Run: headless pygame with SDL's dummy video driver; simulated clock (each Clock.tick advances the game by its frame time, no real sleeping); random seed 0; keys injected as events and as key.get_pressed() state; no mouse input.
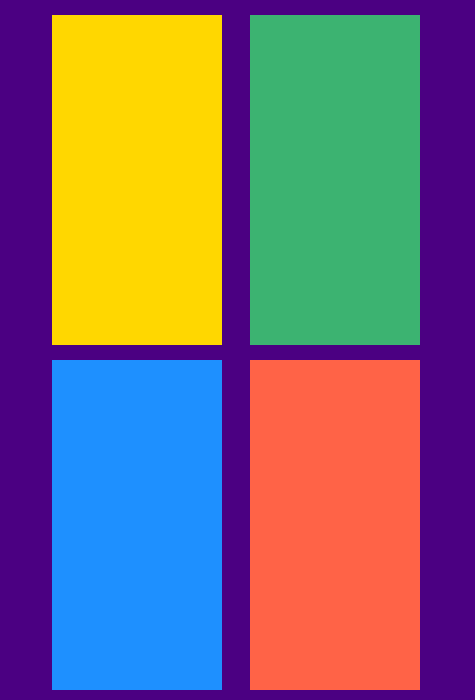
Frame 1 of 4 · flips 1–60 · no input
Frame 2 of 4 · flips 61–180 · tapped SPACE, RETURN · held RIGHT (→), D · screen unchanged from frame 1, image omitted
Frame 3 of 4 · flips 181–300 · held DOWN (↓), S · screen unchanged from frame 2, image omitted
Frame 4 of 4 · flips 301–420 · held LEFT (←), A, UP (↑), W · screen unchanged from frame 3, image omitted

The pygame program that drew these frames:

import pygame, sys
pygame.init()

size = (475, 700)
#definir colores
#primero es rojo el segundo es verde y el tercero es azul
BLACK = ( 0, 0, 0)
GRAY = (128, 128, 128)
WHITE = ( 255, 255, 255)
SEA_GREEN = (60, 179, 113)
TOMATO = (255, 99, 71)
DODGER_BLUE = (30, 144, 255)
GOLD = (255, 215, 0)
INDIGO = (75, 0, 130)

#CREAR VENTANA 
screen = pygame.display.set_mode(size)

#creacion bucle principal
while True:
    for event in pygame.event.get():
        if event.type == pygame.QUIT:
            sys.exit() 
#color del fondo
    screen.fill(INDIGO)
#----Zona de dibujo 
    pygame.draw.rect(screen, GOLD, (52, 15, 170, 330))
    pygame.draw.rect(screen, DODGER_BLUE, (52, 360, 170, 330))
    pygame.draw.rect(screen, SEA_GREEN, (250, 15, 170, 330))
    pygame.draw.rect(screen, TOMATO, (250, 360, 170, 330))





#Zona de dibujo----
    #actualizar pantalla
    pygame.display.flip()
